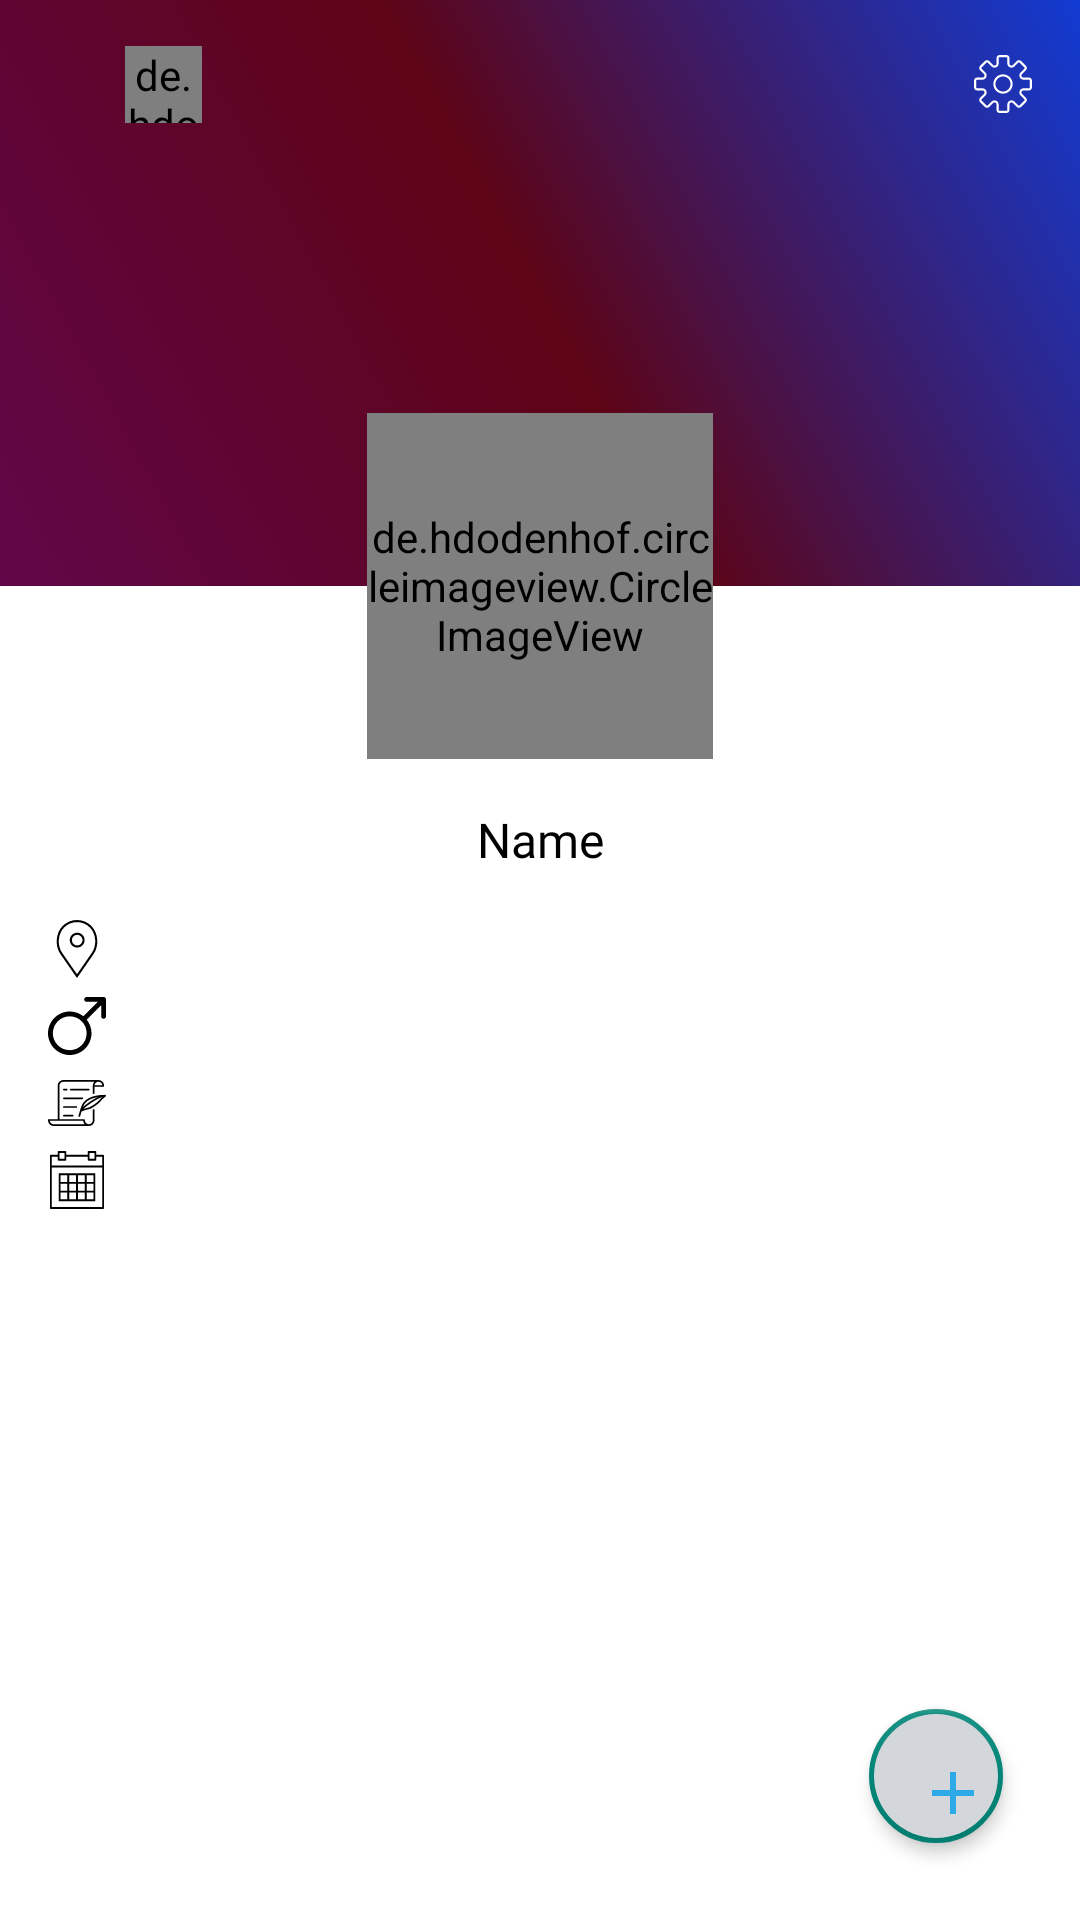

Reconstruct the res/layout file that produces this screen, plus the resources it refers to.
<!-- AndroidManifest.xml: application theme Theme.Design.Light.NoActionBar -->
<!-- res/layout/fragment_personal.xml -->
<?xml version="1.0" encoding="utf-8"?>
<androidx.coordinatorlayout.widget.CoordinatorLayout xmlns:android="http://schemas.android.com/apk/res/android"
    xmlns:app="http://schemas.android.com/apk/res-auto"
    android:layout_width="match_parent"
    android:layout_height="match_parent"
    android:background="@android:color/white">

    <com.google.android.material.appbar.AppBarLayout
        android:id="@+id/appBarPersonal"
        android:layout_width="match_parent"
        android:layout_height="wrap_content"
        android:background="@android:color/white">

        <com.google.android.material.appbar.CollapsingToolbarLayout
            android:layout_width="match_parent"
            android:layout_height="wrap_content"
            android:background="@android:color/white"
            app:contentScrim="#038cfc"
            app:expandedTitleGravity="top"
            app:layout_scrollFlags="scroll|exitUntilCollapsed">

            <androidx.constraintlayout.widget.ConstraintLayout
                android:layout_width="match_parent"
                android:layout_height="wrap_content"
                app:layout_collapseMode="parallax"
                app:layout_collapseParallaxMultiplier="0.5">

                <ImageView
                    android:id="@+id/imageBackground"
                    android:layout_width="match_parent"
                    android:layout_height="@dimen/_244dp"
                    android:scaleType="fitXY"
                    android:src="@drawable/bg_cover_1"
                    app:layout_constraintBottom_toBottomOf="parent"
                    app:layout_constraintEnd_toEndOf="parent"
                    app:layout_constraintStart_toStartOf="parent"
                    app:layout_constraintTop_toTopOf="parent"
                    app:layout_constraintVertical_bias="0.0" />

                <de.hdodenhof.circleimageview.CircleImageView
                    android:id="@+id/imageAvatar"
                    android:layout_width="@dimen/_144dp"
                    android:layout_height="@dimen/_144dp"
                    android:layout_gravity="center"
                    android:src="@drawable/avatar"
                    app:civ_border_color="@color/color_white"
                    app:civ_border_width="@dimen/_4dp"
                    app:layout_constraintBottom_toBottomOf="@id/imageBackground"
                    app:layout_constraintEnd_toEndOf="parent"
                    app:layout_constraintStart_toStartOf="parent"
                    app:layout_constraintTop_toBottomOf="@id/imageBackground" />
            </androidx.constraintlayout.widget.ConstraintLayout>

            <androidx.appcompat.widget.Toolbar
                android:layout_width="match_parent"
                android:layout_height="?attr/actionBarSize"
                app:layout_collapseMode="pin">


                <androidx.constraintlayout.widget.ConstraintLayout
                    android:id="@+id/toolbarDetail"
                    android:layout_width="match_parent"
                    android:layout_height="?attr/actionBarSize"
                    app:layout_collapseMode="pin">

                    <ImageView
                        android:id="@+id/imageBack"
                        android:layout_width="@dimen/_24dp"
                        android:layout_height="@dimen/_24dp"
                        android:layout_marginEnd="@dimen/_16dp"
                        android:src="@drawable/ic_arrow_back"
                        app:layout_constraintBottom_toBottomOf="parent"
                        app:layout_constraintStart_toStartOf="parent"
                        app:layout_constraintTop_toTopOf="parent" />

                    <de.hdodenhof.circleimageview.CircleImageView
                        android:id="@+id/imageAvatarSmall"
                        android:layout_width="@dimen/_32dp"
                        android:layout_height="@dimen/_32dp"
                        android:layout_marginStart="@dimen/_8dp"
                        android:layout_marginEnd="@dimen/_8dp"
                        android:src="@drawable/avatar"
                        app:layout_constraintBottom_toBottomOf="parent"
                        app:layout_constraintStart_toEndOf="@id/imageBack"
                        app:layout_constraintTop_toTopOf="parent" />

                    <TextView
                        android:id="@+id/textNameSmall"
                        android:layout_width="wrap_content"
                        android:layout_height="wrap_content"
                        android:layout_marginStart="@dimen/_8dp"
                        android:textColor="@android:color/white"
                        android:textSize="@dimen/_14sp"
                        android:textStyle="bold"
                        app:layout_constraintBottom_toBottomOf="parent"
                        app:layout_constraintStart_toEndOf="@id/imageAvatarSmall"
                        app:layout_constraintTop_toTopOf="parent" />

                    <ImageView
                        android:id="@+id/imageSetting"
                        android:layout_width="@dimen/_24dp"
                        android:layout_height="@dimen/_24dp"
                        android:layout_marginEnd="@dimen/_16dp"
                        android:src="@drawable/ic_setting"
                        app:layout_constraintBottom_toBottomOf="parent"
                        app:layout_constraintEnd_toEndOf="parent"
                        app:layout_constraintTop_toTopOf="parent" />
                </androidx.constraintlayout.widget.ConstraintLayout>
            </androidx.appcompat.widget.Toolbar>
        </com.google.android.material.appbar.CollapsingToolbarLayout>
    </com.google.android.material.appbar.AppBarLayout>

    <androidx.core.widget.NestedScrollView
        android:id="@+id/nestedScrollPersonal"
        android:layout_width="match_parent"
        android:layout_height="match_parent"
        android:layout_marginTop="@dimen/_16dp"
        android:fillViewport="true"
        app:layout_behavior="@string/appbar_scrolling_view_behavior">

        <androidx.constraintlayout.widget.ConstraintLayout
            android:layout_width="match_parent"
            android:layout_height="wrap_content">

            <TextView
                android:id="@+id/textName"
                style="@style/TextViewBold"
                android:layout_width="wrap_content"
                android:layout_height="wrap_content"
                android:layout_gravity="center"
                android:gravity="center"
                android:text="Name"
                android:textSize="@dimen/_20sp"
                app:layout_constraintEnd_toEndOf="parent"
                app:layout_constraintStart_toStartOf="parent"
                app:layout_constraintTop_toTopOf="parent" />

            <TextView
                android:id="@+id/textLocation"
                style="@style/TextViewMain"
                android:layout_width="0dp"
                android:layout_height="wrap_content"
                android:layout_marginStart="@dimen/_16dp"
                android:layout_marginTop="@dimen/_16dp"
                android:layout_marginEnd="@dimen/_16dp"
                android:drawableStart="@drawable/ic_location"
                android:drawablePadding="@dimen/_4dp"
                android:gravity="center_vertical"
                android:textColor="@android:color/black"
                android:textSize="@dimen/_14sp"
                app:layout_constraintEnd_toEndOf="parent"
                app:layout_constraintStart_toStartOf="parent"
                app:layout_constraintTop_toBottomOf="@id/textName" />

            <TextView
                android:id="@+id/textGender"
                style="@style/TextViewMain"
                android:layout_width="0dp"
                android:layout_height="wrap_content"
                android:layout_marginStart="@dimen/_16dp"
                android:layout_marginTop="@dimen/_8dp"
                android:layout_marginEnd="@dimen/_16dp"
                android:drawableStart="@drawable/ic_male"
                android:drawablePadding="@dimen/_4dp"
                android:gravity="center_vertical"
                android:textColor="@android:color/black"
                android:textSize="@dimen/_14sp"
                app:layout_constraintEnd_toEndOf="parent"
                app:layout_constraintStart_toStartOf="parent"
                app:layout_constraintTop_toBottomOf="@id/textLocation" />

            <TextView
                android:id="@+id/textBio"
                style="@style/TextViewMain"
                android:layout_width="0dp"
                android:layout_height="wrap_content"
                android:layout_marginStart="@dimen/_16dp"
                android:layout_marginTop="@dimen/_8dp"
                android:layout_marginEnd="@dimen/_16dp"
                android:drawableStart="@drawable/ic_story"
                android:drawablePadding="@dimen/_4dp"
                android:gravity="center_vertical"
                android:textColor="@android:color/black"
                android:textSize="@dimen/_14sp"
                app:layout_constraintEnd_toEndOf="parent"
                app:layout_constraintStart_toStartOf="parent"
                app:layout_constraintTop_toBottomOf="@id/textGender" />

            <TextView
                android:id="@+id/textBirthDay"
                style="@style/TextViewMain"
                android:layout_width="0dp"
                android:layout_height="wrap_content"
                android:layout_marginStart="@dimen/_16dp"
                android:layout_marginTop="@dimen/_8dp"
                android:layout_marginEnd="@dimen/_16dp"
                android:drawableStart="@drawable/ic_birthday"
                android:drawablePadding="@dimen/_4dp"
                android:gravity="center_vertical"
                android:textColor="@android:color/black"
                android:textSize="@dimen/_14sp"
                app:layout_constraintEnd_toEndOf="parent"
                app:layout_constraintStart_toStartOf="parent"
                app:layout_constraintTop_toBottomOf="@id/textBio" />
        </androidx.constraintlayout.widget.ConstraintLayout>

    </androidx.core.widget.NestedScrollView>

    <com.google.android.material.floatingactionbutton.FloatingActionButton
        android:id="@+id/imageContact"
        android:layout_width="@dimen/_56dp"
        android:layout_height="@dimen/_56dp"
        android:layout_marginEnd="@dimen/_32dp"
        android:layout_marginBottom="@dimen/_32dp"
        android:backgroundTint="@color/color_default_image"
        android:src="@drawable/ic_add_black_24dp"
        android:layout_gravity="center"
        app:borderWidth="@dimen/_2dp"
        app:elevation="@dimen/_4dp"
        app:fabSize="normal"
        app:layout_anchor="@id/nestedScrollPersonal"
        app:layout_anchorGravity="right|bottom" />
</androidx.coordinatorlayout.widget.CoordinatorLayout>
<!-- resources referenced by this layout -->
<resources>
  <color name="color_default_image">#d3d6db</color>
  <color name="color_white">#FFFFFF</color>
  <dimen name="_144dp">144dp</dimen>
  <dimen name="_14sp">14sp</dimen>
  <dimen name="_16dp">16dp</dimen>
  <dimen name="_20sp">20sp</dimen>
  <dimen name="_244dp">244dp</dimen>
  <dimen name="_24dp">24dp</dimen>
  <dimen name="_2dp">2dp</dimen>
  <dimen name="_32dp">32dp</dimen>
  <dimen name="_4dp">4dp</dimen>
  <dimen name="_56dp">56dp</dimen>
  <dimen name="_8dp">8dp</dimen>
  <!-- drawable bg_cover_1 (drawable) -->
  <?xml version="1.0" encoding="utf-8"?>
  <shape xmlns:android="http://schemas.android.com/apk/res/android">
      <gradient
          android:angle="45"
          android:centerColor="#5D0416"
          android:endColor="#113BD2"
          android:startColor="#620649"
          android:type="linear" />
      <corners android:radius="0dp" />
  
  </shape>
  <!-- drawable ic_add_black_24dp (drawable) -->
  <vector xmlns:android="http://schemas.android.com/apk/res/android"
      android:width="24dp"
      android:height="24dp"
      android:tint="@color/color_selected"
      android:viewportWidth="24.0"
      android:viewportHeight="24.0">
      <path
          android:fillColor="@color/color_selected"
          android:pathData="M19,13h-6v6h-2v-6H5v-2h6V5h2v6h6v2z" />
  </vector>
  <!-- drawable ic_location (drawable) -->
  <vector xmlns:android="http://schemas.android.com/apk/res/android"
      android:width="@dimen/_24dp"
      android:height="@dimen/_24dp"
      android:viewportWidth="54.757"
      android:viewportHeight="54.757">
      <path
          android:fillColor="#FF000000"
          android:pathData="M27.557,12c-3.859,0 -7,3.141 -7,7s3.141,7 7,7s7,-3.141 7,-7S31.416,12 27.557,12zM27.557,24c-2.757,0 -5,-2.243 -5,-5s2.243,-5 5,-5s5,2.243 5,5S30.314,24 27.557,24z" />
      <path
          android:fillColor="#FF000000"
          android:pathData="M40.94,5.617C37.318,1.995 32.502,0 27.38,0c-5.123,0 -9.938,1.995 -13.56,5.617c-6.703,6.702 -7.536,19.312 -1.804,26.952L27.38,54.757L42.721,32.6C48.476,24.929 47.643,12.319 40.94,5.617zM41.099,31.431L27.38,51.243L13.639,31.4C8.44,24.468 9.185,13.08 15.235,7.031C18.479,3.787 22.792,2 27.38,2s8.901,1.787 12.146,5.031C45.576,13.08 46.321,24.468 41.099,31.431z" />
  </vector>
  <style name="TextViewBold" parent="AppTheme">
          
          <item name="android:textSize">@dimen/_14sp</item>
          <item name="android:textColor">@android:color/black</item>
          <item name="android:fontFamily">@font/proximanova_bold</item>
      </style>
  <style name="TextViewMain" parent="AppTheme">
          
          <item name="android:textSize">@dimen/_14sp</item>
          <item name="android:textColor">@android:color/black</item>
          <item name="android:fontFamily">@font/proximanova_semibold</item>
      </style>
  <color name="color_selected">#2eaae8</color>
  <style name="AppTheme" parent="Theme.MaterialComponents.DayNight.NoActionBar">
          
          <item name="colorPrimary">@color/colorPrimary</item>
          <item name="colorPrimaryDark">@color/colorPrimaryDark</item>
          <item name="colorAccent">@color/colorAccent</item>
      </style>
  <color name="colorPrimary">#008577</color>
  <color name="colorPrimaryDark">#00574B</color>
  <color name="colorAccent">#D81B60</color>
</resources>
